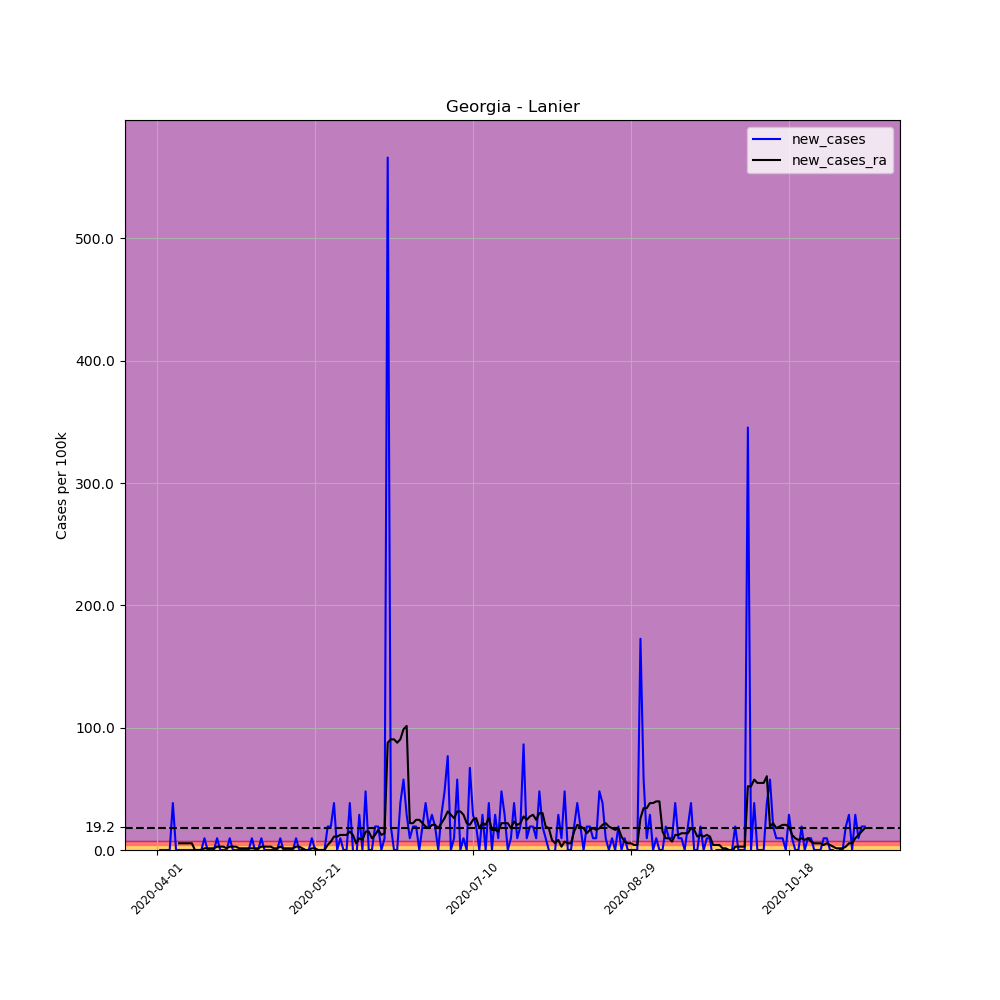

The data file committed next to this chart (first rows):
, date, county, state, fips, cases, deaths, COUNTY, STNAME, CTYNAME, POPESTIMATE2019, per_100k, per_100k_ra, new_cases, new_cases_ra
503197, 2020-04-01, Lanier, Georgia, 13173, 1, 0, 173, Georgia, Lanier, 10423, 9.594, , , 
503198, 2020-04-02, Lanier, Georgia, 13173, 1, 0, 173, Georgia, Lanier, 10423, 9.594, , 0.0, 
503199, 2020-04-03, Lanier, Georgia, 13173, 1, 0, 173, Georgia, Lanier, 10423, 9.594, , 0.0, 
503200, 2020-04-04, Lanier, Georgia, 13173, 1, 0, 173, Georgia, Lanier, 10423, 9.594, , 0.0, 
503201, 2020-04-05, Lanier, Georgia, 13173, 1, 0, 173, Georgia, Lanier, 10423, 9.594, , 0.0, 
503202, 2020-04-06, Lanier, Georgia, 13173, 5, 0, 173, Georgia, Lanier, 10423, 47.97, , 38.38, 
503203, 2020-04-07, Lanier, Georgia, 13173, 5, 0, 173, Georgia, Lanier, 10423, 47.97, 20.56, 0.0, 
503204, 2020-04-08, Lanier, Georgia, 13173, 5, 0, 173, Georgia, Lanier, 10423, 47.97, 26.04, 0.0, 5.482
503205, 2020-04-09, Lanier, Georgia, 13173, 5, 0, 173, Georgia, Lanier, 10423, 47.97, 31.52, 0.0, 5.482
503206, 2020-04-10, Lanier, Georgia, 13173, 5, 0, 173, Georgia, Lanier, 10423, 47.97, 37.01, 0.0, 5.482
503207, 2020-04-11, Lanier, Georgia, 13173, 5, 0, 173, Georgia, Lanier, 10423, 47.97, 42.49, 0.0, 5.482
503208, 2020-04-12, Lanier, Georgia, 13173, 5, 0, 173, Georgia, Lanier, 10423, 47.97, 47.97, 0.0, 5.482
503209, 2020-04-13, Lanier, Georgia, 13173, 5, 0, 173, Georgia, Lanier, 10423, 47.97, 47.97, 0.0, 0.0
503210, 2020-04-14, Lanier, Georgia, 13173, 5, 1, 173, Georgia, Lanier, 10423, 47.97, 47.97, 0.0, 0.0
503211, 2020-04-15, Lanier, Georgia, 13173, 5, 1, 173, Georgia, Lanier, 10423, 47.97, 47.97, 0.0, 0.0
503212, 2020-04-16, Lanier, Georgia, 13173, 6, 1, 173, Georgia, Lanier, 10423, 57.57, 49.34, 9.594, 1.371
503213, 2020-04-17, Lanier, Georgia, 13173, 6, 1, 173, Georgia, Lanier, 10423, 57.57, 50.71, 0.0, 1.371
503214, 2020-04-18, Lanier, Georgia, 13173, 6, 1, 173, Georgia, Lanier, 10423, 57.57, 52.08, 0.0, 1.371
503215, 2020-04-19, Lanier, Georgia, 13173, 6, 1, 173, Georgia, Lanier, 10423, 57.57, 53.45, 0.0, 1.371
503216, 2020-04-20, Lanier, Georgia, 13173, 7, 1, 173, Georgia, Lanier, 10423, 67.16, 56.19, 9.594, 2.741
503217, 2020-04-21, Lanier, Georgia, 13173, 7, 1, 173, Georgia, Lanier, 10423, 67.16, 58.94, 0.0, 2.741
503218, 2020-04-22, Lanier, Georgia, 13173, 7, 1, 173, Georgia, Lanier, 10423, 67.16, 61.68, 0.0, 2.741
503219, 2020-04-23, Lanier, Georgia, 13173, 7, 1, 173, Georgia, Lanier, 10423, 67.16, 63.05, 0.0, 1.371
503220, 2020-04-24, Lanier, Georgia, 13173, 8, 1, 173, Georgia, Lanier, 10423, 76.75, 65.79, 9.594, 2.741
503221, 2020-04-25, Lanier, Georgia, 13173, 8, 1, 173, Georgia, Lanier, 10423, 76.75, 68.53, 0.0, 2.741
503222, 2020-04-26, Lanier, Georgia, 13173, 8, 1, 173, Georgia, Lanier, 10423, 76.75, 71.27, 0.0, 2.741
503223, 2020-04-27, Lanier, Georgia, 13173, 8, 1, 173, Georgia, Lanier, 10423, 76.75, 72.64, 0.0, 1.371
503224, 2020-04-28, Lanier, Georgia, 13173, 8, 1, 173, Georgia, Lanier, 10423, 76.75, 74.01, 0.0, 1.371
503225, 2020-04-29, Lanier, Georgia, 13173, 8, 1, 173, Georgia, Lanier, 10423, 76.75, 75.38, 0.0, 1.371
503226, 2020-04-30, Lanier, Georgia, 13173, 8, 1, 173, Georgia, Lanier, 10423, 76.75, 76.75, 0.0, 1.371
503227, 2020-05-01, Lanier, Georgia, 13173, 9, 1, 173, Georgia, Lanier, 10423, 86.35, 78.12, 9.594, 1.371
503228, 2020-05-02, Lanier, Georgia, 13173, 9, 1, 173, Georgia, Lanier, 10423, 86.35, 79.49, 0.0, 1.371
503229, 2020-05-03, Lanier, Georgia, 13173, 9, 1, 173, Georgia, Lanier, 10423, 86.35, 80.87, 0.0, 1.371
503230, 2020-05-04, Lanier, Georgia, 13173, 10, 1, 173, Georgia, Lanier, 10423, 95.94, 83.61, 9.594, 2.741
503231, 2020-05-05, Lanier, Georgia, 13173, 10, 1, 173, Georgia, Lanier, 10423, 95.94, 86.35, 0.0, 2.741
503232, 2020-05-06, Lanier, Georgia, 13173, 10, 1, 173, Georgia, Lanier, 10423, 95.94, 89.09, 0.0, 2.741
503233, 2020-05-07, Lanier, Georgia, 13173, 10, 1, 173, Georgia, Lanier, 10423, 95.94, 91.83, 0.0, 2.741
503234, 2020-05-08, Lanier, Georgia, 13173, 10, 2, 173, Georgia, Lanier, 10423, 95.94, 93.2, 0.0, 1.371
503235, 2020-05-09, Lanier, Georgia, 13173, 10, 2, 173, Georgia, Lanier, 10423, 95.94, 94.57, 0.0, 1.371
503236, 2020-05-10, Lanier, Georgia, 13173, 11, 2, 173, Georgia, Lanier, 10423, 105.5, 97.31, 9.594, 2.741
503237, 2020-05-11, Lanier, Georgia, 13173, 11, 2, 173, Georgia, Lanier, 10423, 105.5, 98.68, 0.0, 1.371
503238, 2020-05-12, Lanier, Georgia, 13173, 11, 2, 173, Georgia, Lanier, 10423, 105.5, 100.1, 0.0, 1.371
503239, 2020-05-13, Lanier, Georgia, 13173, 11, 2, 173, Georgia, Lanier, 10423, 105.5, 101.4, 0.0, 1.371
503240, 2020-05-14, Lanier, Georgia, 13173, 11, 2, 173, Georgia, Lanier, 10423, 105.5, 102.8, 0.0, 1.371
503241, 2020-05-15, Lanier, Georgia, 13173, 12, 2, 173, Georgia, Lanier, 10423, 115.1, 105.5, 9.594, 2.741
503242, 2020-05-16, Lanier, Georgia, 13173, 12, 2, 173, Georgia, Lanier, 10423, 115.1, 108.3, 0.0, 2.741
503243, 2020-05-17, Lanier, Georgia, 13173, 12, 3, 173, Georgia, Lanier, 10423, 115.1, 109.6, 0.0, 1.371
503244, 2020-05-18, Lanier, Georgia, 13173, 11, 2, 173, Georgia, Lanier, 10423, 105.5, 109.6, -9.594, 0.0
503245, 2020-05-19, Lanier, Georgia, 13173, 11, 2, 173, Georgia, Lanier, 10423, 105.5, 109.6, 0.0, 0.0
503246, 2020-05-20, Lanier, Georgia, 13173, 12, 2, 173, Georgia, Lanier, 10423, 115.1, 111, 9.594, 1.371
503247, 2020-05-21, Lanier, Georgia, 13173, 12, 2, 173, Georgia, Lanier, 10423, 115.1, 112.4, 0.0, 1.371
503248, 2020-05-22, Lanier, Georgia, 13173, 12, 2, 173, Georgia, Lanier, 10423, 115.1, 112.4, 0.0, 0.0
503249, 2020-05-23, Lanier, Georgia, 13173, 12, 2, 173, Georgia, Lanier, 10423, 115.1, 112.4, 0.0, 0.0
503250, 2020-05-24, Lanier, Georgia, 13173, 12, 2, 173, Georgia, Lanier, 10423, 115.1, 112.4, 0.0, 0.0
503251, 2020-05-25, Lanier, Georgia, 13173, 14, 2, 173, Georgia, Lanier, 10423, 134.3, 116.5, 19.19, 4.112
503252, 2020-05-26, Lanier, Georgia, 13173, 16, 2, 173, Georgia, Lanier, 10423, 153.5, 123.4, 19.19, 6.853
503253, 2020-05-27, Lanier, Georgia, 13173, 20, 2, 173, Georgia, Lanier, 10423, 191.9, 134.3, 38.38, 10.96
503254, 2020-05-28, Lanier, Georgia, 13173, 20, 2, 173, Georgia, Lanier, 10423, 191.9, 145.3, 0.0, 10.96
503255, 2020-05-29, Lanier, Georgia, 13173, 21, 2, 173, Georgia, Lanier, 10423, 201.5, 157.6, 9.594, 12.34
503256, 2020-05-30, Lanier, Georgia, 13173, 21, 2, 173, Georgia, Lanier, 10423, 201.5, 170, 0.0, 12.34
... 165 more rows
